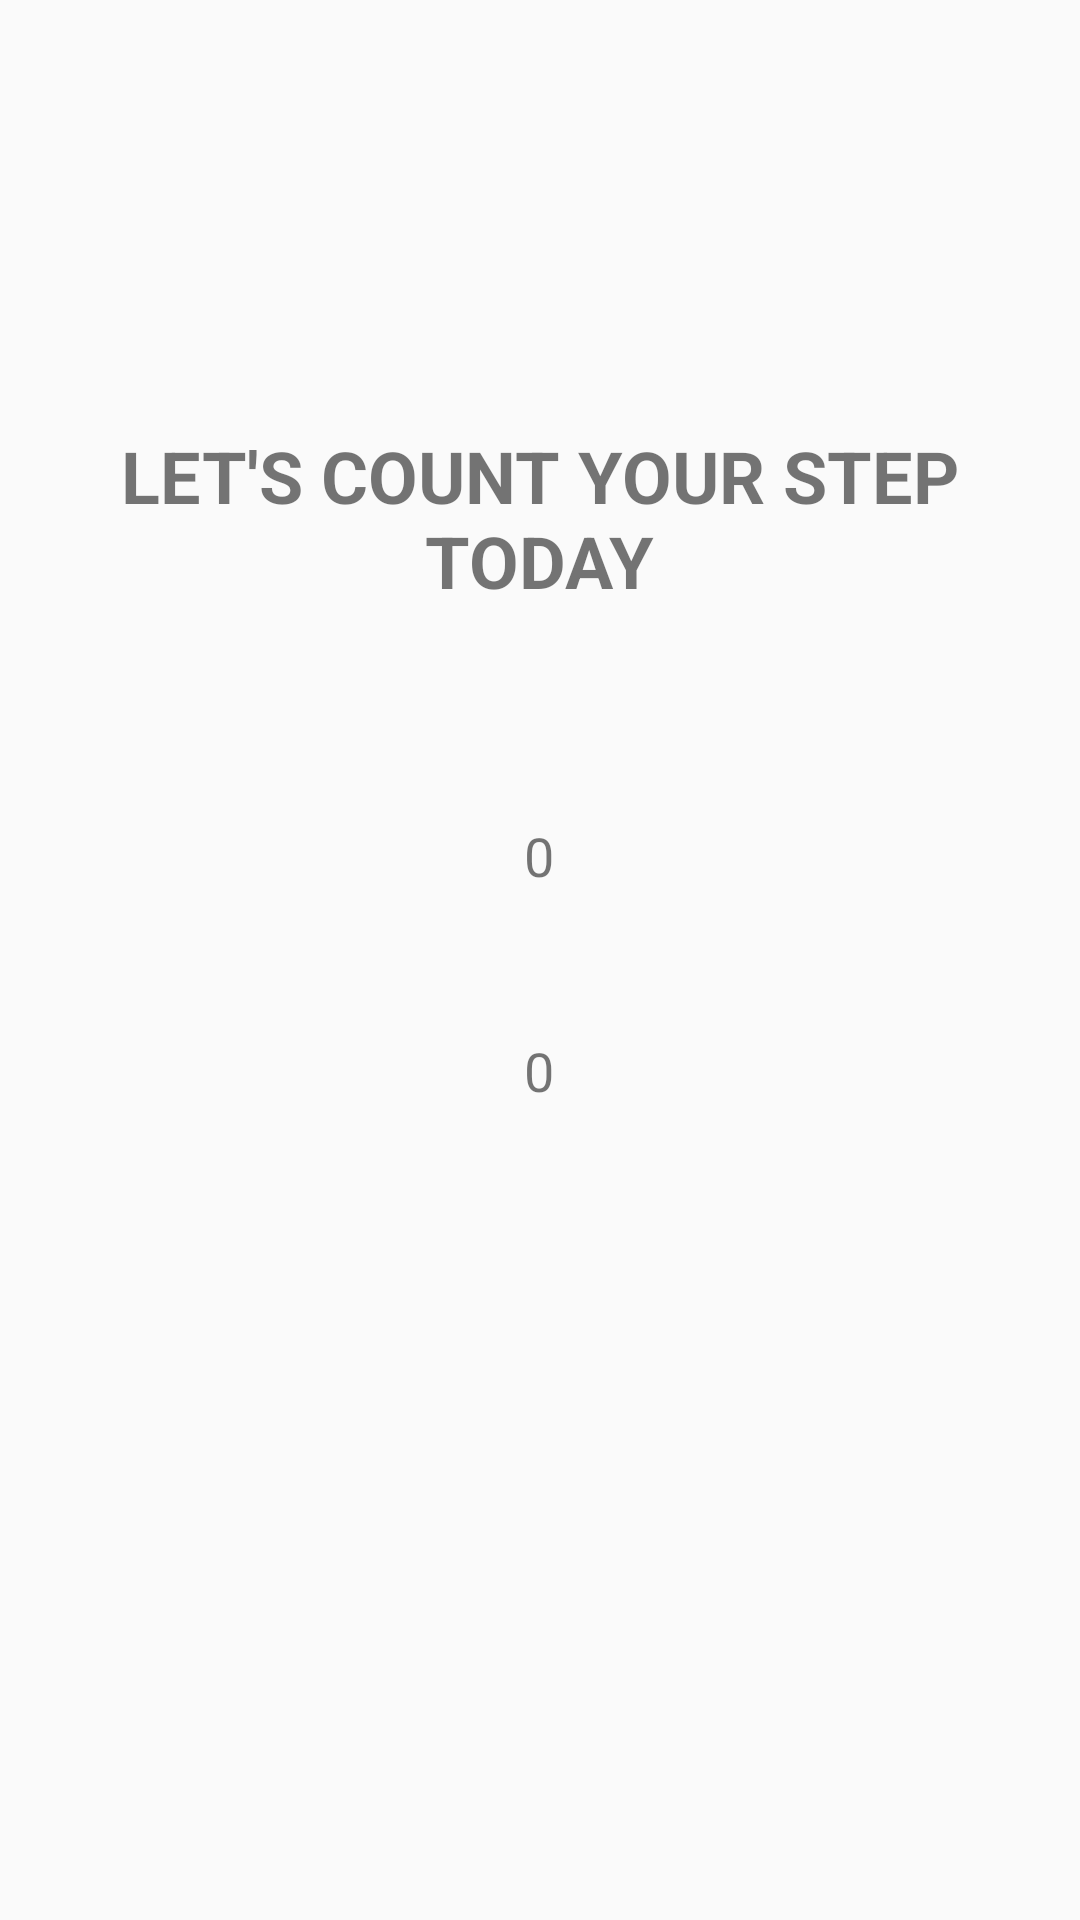

Produce the Android XML layout that renders to this screen, including the resource entries it uses.
<!-- AndroidManifest.xml: application theme Theme.FitnessAndWorkout -->
<!-- res/layout/activity_step_counter.xml -->
<?xml version="1.0" encoding="utf-8"?>
<androidx.constraintlayout.widget.ConstraintLayout xmlns:android="http://schemas.android.com/apk/res/android"
    xmlns:app="http://schemas.android.com/apk/res-auto"
    xmlns:tools="http://schemas.android.com/tools"
    android:layout_width="match_parent"
    android:layout_height="match_parent"
    tools:context=".stepCounter">

    <TextView
        android:id="@+id/title"
        android:layout_width="281dp"
        android:layout_height="97dp"
        android:text="LET'S COUNT YOUR STEP TODAY"
        android:textSize="24sp"
        android:textStyle="bold"
        android:gravity="center"
        app:layout_constraintBottom_toBottomOf="parent"
        app:layout_constraintEnd_toEndOf="parent"
        app:layout_constraintHorizontal_bias="0.497"
        app:layout_constraintStart_toStartOf="parent"
        app:layout_constraintTop_toTopOf="parent"
        app:layout_constraintVertical_bias="0.229" />

    <TextView
        android:id="@+id/tvStepCounter"
        android:layout_width="154dp"
        android:layout_height="35dp"
        android:gravity="center"
        android:text="0"
        android:textSize="18sp"
        app:layout_constraintBottom_toBottomOf="parent"
        app:layout_constraintEnd_toEndOf="parent"
        app:layout_constraintHorizontal_bias="0.498"
        app:layout_constraintStart_toStartOf="parent"
        app:layout_constraintTop_toBottomOf="@+id/title"
        app:layout_constraintVertical_bias="0.121" />

    <TextView
        android:id="@+id/tvStepDetector"
        android:layout_width="154dp"
        android:layout_height="35dp"
        android:gravity="center"
        android:text="0"
        android:textSize="18sp"
        app:layout_constraintBottom_toBottomOf="parent"
        app:layout_constraintEnd_toEndOf="parent"
        app:layout_constraintHorizontal_bias="0.498"
        app:layout_constraintStart_toStartOf="parent"
        app:layout_constraintTop_toBottomOf="@+id/tvStepCounter"
        app:layout_constraintVertical_bias="0.121" />
</androidx.constraintlayout.widget.ConstraintLayout>
<!-- resources referenced by this layout -->
<resources>
  <style name="Theme.FitnessAndWorkout" parent="Theme.AppCompat.Light.NoActionBar">
          
          <item name="colorPrimary">@color/purple_500</item>
          <item name="colorPrimaryVariant">@color/purple_700</item>
          <item name="colorOnPrimary">@color/white</item>
          
          <item name="colorSecondary">@color/teal_200</item>
          <item name="colorSecondaryVariant">@color/teal_700</item>
          <item name="colorOnSecondary">@color/black</item>
          
          <item name="android:statusBarColor" tools:targetApi="l">?attr/colorPrimaryVariant</item>
          
      </style>
  <color name="purple_500">#FF6200EE</color>
  <color name="purple_700">#FF3700B3</color>
  <color name="white">#FFFFFFFF</color>
  <color name="teal_200">#FF03DAC5</color>
  <color name="teal_700">#FF018786</color>
  <color name="black">#FF000000</color>
</resources>
